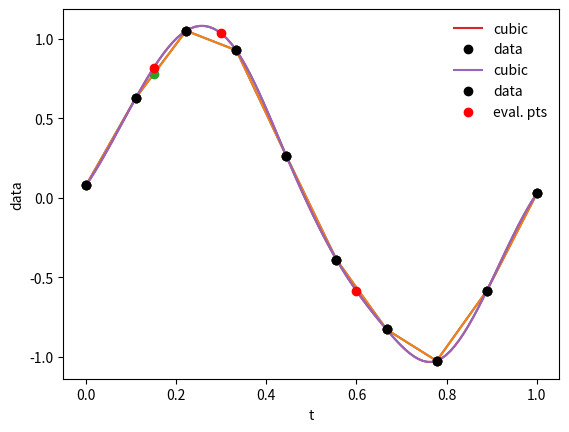

Here is the Python script that generated this plot:
%matplotlib inline
import numpy as np
import matplotlib.pyplot as plt

N = 10
t = np.linspace(0, 1, N)
noise = (np.random.random(N) * 2 - 1) * 0.1
data = np.sin(2*np.pi*t) + noise
plt.plot(t, data, 'o-')
plt.xlabel('t')
plt.ylabel('data')

from scipy.interpolate import interp1d

linear_interp = interp1d(t, data, kind='linear')  # linear_interp is an interp1d object
linear_interp

t_eval = [0.15]
interp_eval = linear_interp([0.15])
interp_eval

plt.plot(t, data, 'o-')
plt.plot(t_eval, interp_eval, 'o')

cubic_interp = interp1d(t, data, kind='cubic')

# to plot the cubic-spline fit, we will use dense grid to show the smooth curve

td = np.linspace(0, 1, 100)
cubic_plt = cubic_interp(td)
plt.plot(td, cubic_plt, '-', label='cubic')
plt.plot(t, data, 'ko', label='data')
plt.legend(frameon=False)

t_eval = [0.15, 0.3, 0.6]
cubic_eval = cubic_interp(t_eval)

plt.plot(td, cubic_plt, '-', label='cubic')
plt.plot(t, data, 'ko', label='data')
plt.plot(t_eval, cubic_eval, 'ro', label='eval. pts')
plt.legend(frameon=False)

